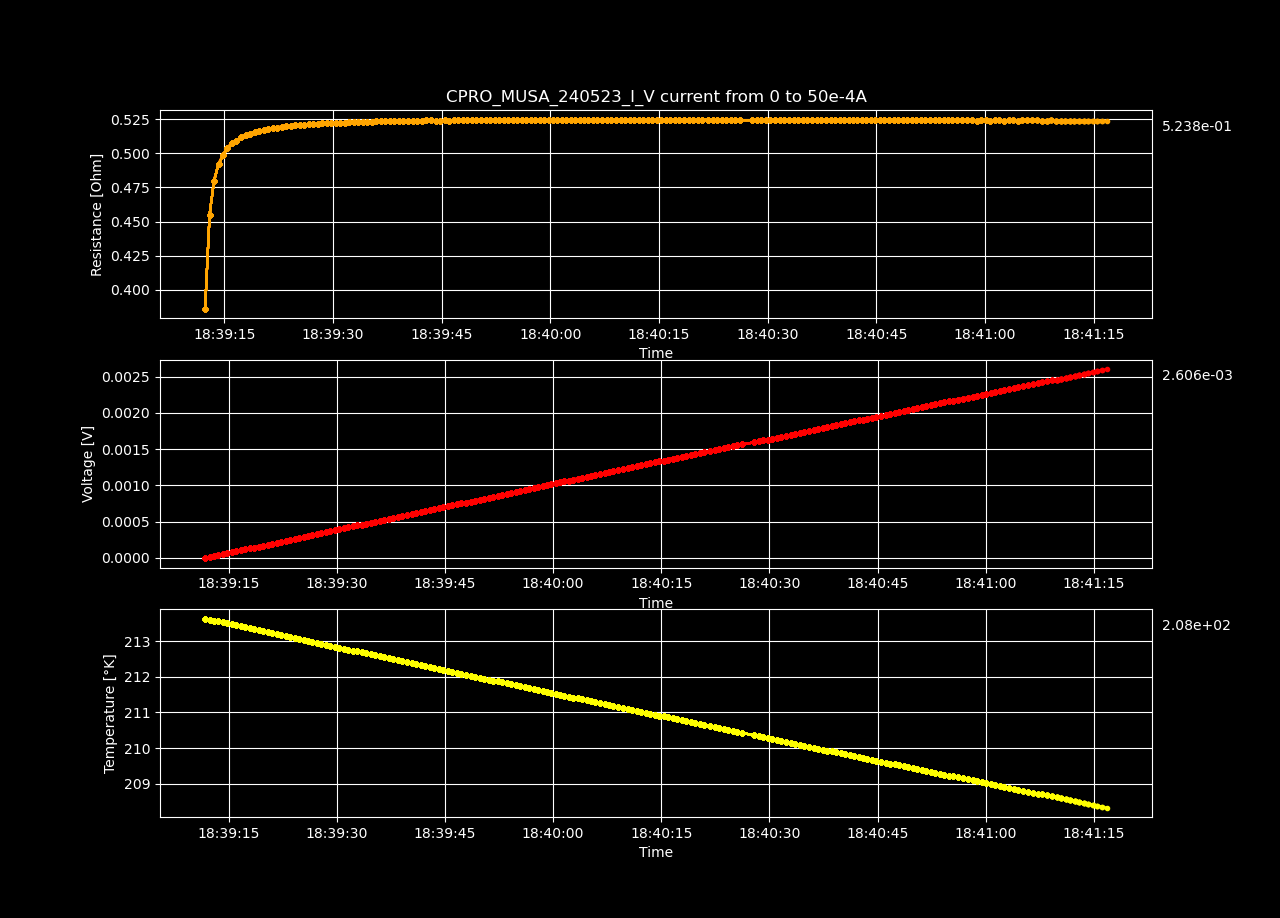

Values plotted in this chart, from the file beside it:
Datetime, Temperature [K], Voltage [V], Resistance [𝛀], Current Source [A], Electric Field [V/cm], Restivity [𝛀 cm], Current Density [A/cm2]
2023-05-24 18:39:11.724027, 213.6, -3.58165954e-06, -inf, 0.0, -6.283613228070175e-05, -inf, 0.0
2023-05-24 18:39:12.340837, 213.6, 9.70664269e-06, 0.3863, 2.5125628140703518e-05, 0.0001703, 0.4473, 0.0003807
2023-05-24 18:39:12.963467, 213.6, 2.28717204e-05, 0.4551, 5.0251256281407036e-05, 0.0004013, 0.527, 0.0007614
2023-05-24 18:39:13.577767, 213.6, 3.61832302e-05, 0.48, 7.537688442211056e-05, 0.0006348, 0.5558, 0.001142
2023-05-24 18:39:14.206744, 213.5, 4.94625694e-05, 0.4922, 0.0001005, 0.0008678, 0.5699, 0.001523
2023-05-24 18:39:14.817822, 213.5, 6.26393455e-05, 0.4986, 0.0001256, 0.001099, 0.5773, 0.001903
2023-05-24 18:39:15.423524, 213.5, 7.59368374e-05, 0.5037, 0.0001508, 0.001332, 0.5832, 0.002284
2023-05-24 18:39:16.041223, 213.4, 8.92279542e-05, 0.5073, 0.0001759, 0.001565, 0.5874, 0.002665
2023-05-24 18:39:16.670757, 213.4, 0.0001024, 0.5093, 0.000201, 0.001796, 0.5897, 0.003046
2023-05-24 18:39:17.321886, 213.4, 0.0001157, 0.5118, 0.0002261, 0.00203, 0.5926, 0.003426
2023-05-24 18:39:17.945443, 213.4, 0.000129, 0.5132, 0.0002513, 0.002262, 0.5943, 0.003807
2023-05-24 18:39:18.570936, 213.3, 0.0001421, 0.5142, 0.0002764, 0.002493, 0.5954, 0.004188
2023-05-24 18:39:19.181916, 213.3, 0.0001555, 0.5156, 0.0003015, 0.002727, 0.597, 0.004568
2023-05-24 18:39:19.810862, 213.3, 0.0001687, 0.5166, 0.0003266, 0.00296, 0.5982, 0.004949
2023-05-24 18:39:20.417314, 213.3, 0.0001818, 0.5169, 0.0003518, 0.00319, 0.5985, 0.00533
2023-05-24 18:39:21.043203, 213.2, 0.0001952, 0.518, 0.0003769, 0.003425, 0.5997, 0.00571
2023-05-24 18:39:21.655160, 213.2, 0.0002084, 0.5184, 0.000402, 0.003656, 0.6003, 0.006091
2023-05-24 18:39:22.276035, 213.2, 0.0002216, 0.5187, 0.0004271, 0.003887, 0.6006, 0.006472
2023-05-24 18:39:22.905836, 213.1, 0.0002349, 0.5194, 0.0004523, 0.004122, 0.6015, 0.006852
2023-05-24 18:39:23.518756, 213.1, 0.0002482, 0.5198, 0.0004774, 0.004354, 0.6019, 0.007233
2023-05-24 18:39:24.147008, 213.1, 0.0002613, 0.5199, 0.0005025, 0.004584, 0.602, 0.007614
2023-05-24 18:39:24.777937, 213.1, 0.0002747, 0.5206, 0.0005276, 0.004819, 0.6028, 0.007995
2023-05-24 18:39:25.407089, 213, 0.0002878, 0.5207, 0.0005528, 0.00505, 0.603, 0.008375
2023-05-24 18:39:26.012978, 213, 0.000301, 0.5209, 0.0005779, 0.005281, 0.6031, 0.008756
2023-05-24 18:39:26.619082, 213, 0.0003144, 0.5214, 0.000603, 0.005516, 0.6037, 0.009137
2023-05-24 18:39:27.239123, 213, 0.0003276, 0.5215, 0.0006281, 0.005747, 0.6039, 0.009517
2023-05-24 18:39:27.867063, 212.9, 0.0003407, 0.5215, 0.0006533, 0.005977, 0.6039, 0.009898
2023-05-24 18:39:28.497737, 212.9, 0.0003541, 0.5219, 0.0006784, 0.006212, 0.6043, 0.01028
2023-05-24 18:39:29.107213, 212.9, 0.0003672, 0.522, 0.0007035, 0.006443, 0.6044, 0.01066
2023-05-24 18:39:29.715467, 212.8, 0.0003804, 0.5221, 0.0007286, 0.006674, 0.6045, 0.01104
2023-05-24 18:39:30.342988, 212.8, 0.0003938, 0.5224, 0.0007538, 0.006908, 0.6049, 0.01142
2023-05-24 18:39:30.973817, 212.8, 0.0004069, 0.5224, 0.0007789, 0.007139, 0.6049, 0.0118
2023-05-24 18:39:31.597587, 212.8, 0.00042, 0.5224, 0.000804, 0.007369, 0.6049, 0.01218
2023-05-24 18:39:32.206417, 212.7, 0.0004334, 0.5227, 0.0008291, 0.007604, 0.6053, 0.01256
2023-05-24 18:39:32.830561, 212.7, 0.0004465, 0.5227, 0.0008543, 0.007834, 0.6053, 0.01294
2023-05-24 18:39:33.441832, 212.7, 0.0004598, 0.5228, 0.0008794, 0.008066, 0.6054, 0.01332
2023-05-24 18:39:34.079754, 212.7, 0.0004731, 0.523, 0.0009045, 0.0083, 0.6056, 0.0137
2023-05-24 18:39:34.702770, 212.6, 0.0004862, 0.523, 0.0009296, 0.008529, 0.6055, 0.01409
2023-05-24 18:39:35.345509, 212.6, 0.0004994, 0.5231, 0.0009548, 0.008762, 0.6057, 0.01447
2023-05-24 18:39:35.974273, 212.6, 0.0005128, 0.5233, 0.0009799, 0.008996, 0.6059, 0.01485
2023-05-24 18:39:36.585118, 212.6, 0.0005259, 0.5232, 0.001005, 0.009226, 0.6058, 0.01523
2023-05-24 18:39:37.228924, 212.5, 0.0005391, 0.5233, 0.00103, 0.009458, 0.606, 0.01561
2023-05-24 18:39:37.855825, 212.5, 0.0005526, 0.5237, 0.001055, 0.009695, 0.6064, 0.01599
2023-05-24 18:39:38.469167, 212.5, 0.0005656, 0.5235, 0.00108, 0.009922, 0.6061, 0.01637
2023-05-24 18:39:39.091364, 212.4, 0.0005788, 0.5236, 0.001106, 0.01016, 0.6063, 0.01675
2023-05-24 18:39:39.705736, 212.4, 0.000592, 0.5236, 0.001131, 0.01039, 0.6063, 0.01713
2023-05-24 18:39:40.362714, 212.4, 0.0006053, 0.5237, 0.001156, 0.01062, 0.6064, 0.01751
2023-05-24 18:39:40.982977, 212.4, 0.0006186, 0.5238, 0.001181, 0.01085, 0.6066, 0.01789
2023-05-24 18:39:41.607883, 212.3, 0.0006318, 0.5239, 0.001206, 0.01108, 0.6066, 0.01827
2023-05-24 18:39:42.219162, 212.3, 0.0006446, 0.5236, 0.001231, 0.01131, 0.6063, 0.01865
2023-05-24 18:39:42.868719, 212.3, 0.0006583, 0.524, 0.001256, 0.01155, 0.6067, 0.01903
2023-05-24 18:39:43.510979, 212.2, 0.0006714, 0.524, 0.001281, 0.01178, 0.6067, 0.01942
2023-05-24 18:39:44.153373, 212.2, 0.0006843, 0.5237, 0.001307, 0.01201, 0.6064, 0.0198
2023-05-24 18:39:44.776162, 212.2, 0.0006977, 0.5239, 0.001332, 0.01224, 0.6067, 0.02018
2023-05-24 18:39:45.422305, 212.2, 0.0007111, 0.5241, 0.001357, 0.01248, 0.6069, 0.02056
2023-05-24 18:39:46.041428, 212.1, 0.000724, 0.5239, 0.001382, 0.0127, 0.6066, 0.02094
2023-05-24 18:39:46.661173, 212.1, 0.0007374, 0.5241, 0.001407, 0.01294, 0.6068, 0.02132
2023-05-24 18:39:47.277393, 212.1, 0.0007505, 0.524, 0.001432, 0.01317, 0.6068, 0.0217
2023-05-24 18:39:47.911662, 212.1, 0.0007638, 0.5241, 0.001457, 0.0134, 0.6069, 0.02208
2023-05-24 18:39:48.543153, 212, 0.0007772, 0.5243, 0.001482, 0.01363, 0.607, 0.02246
... 139 more rows
